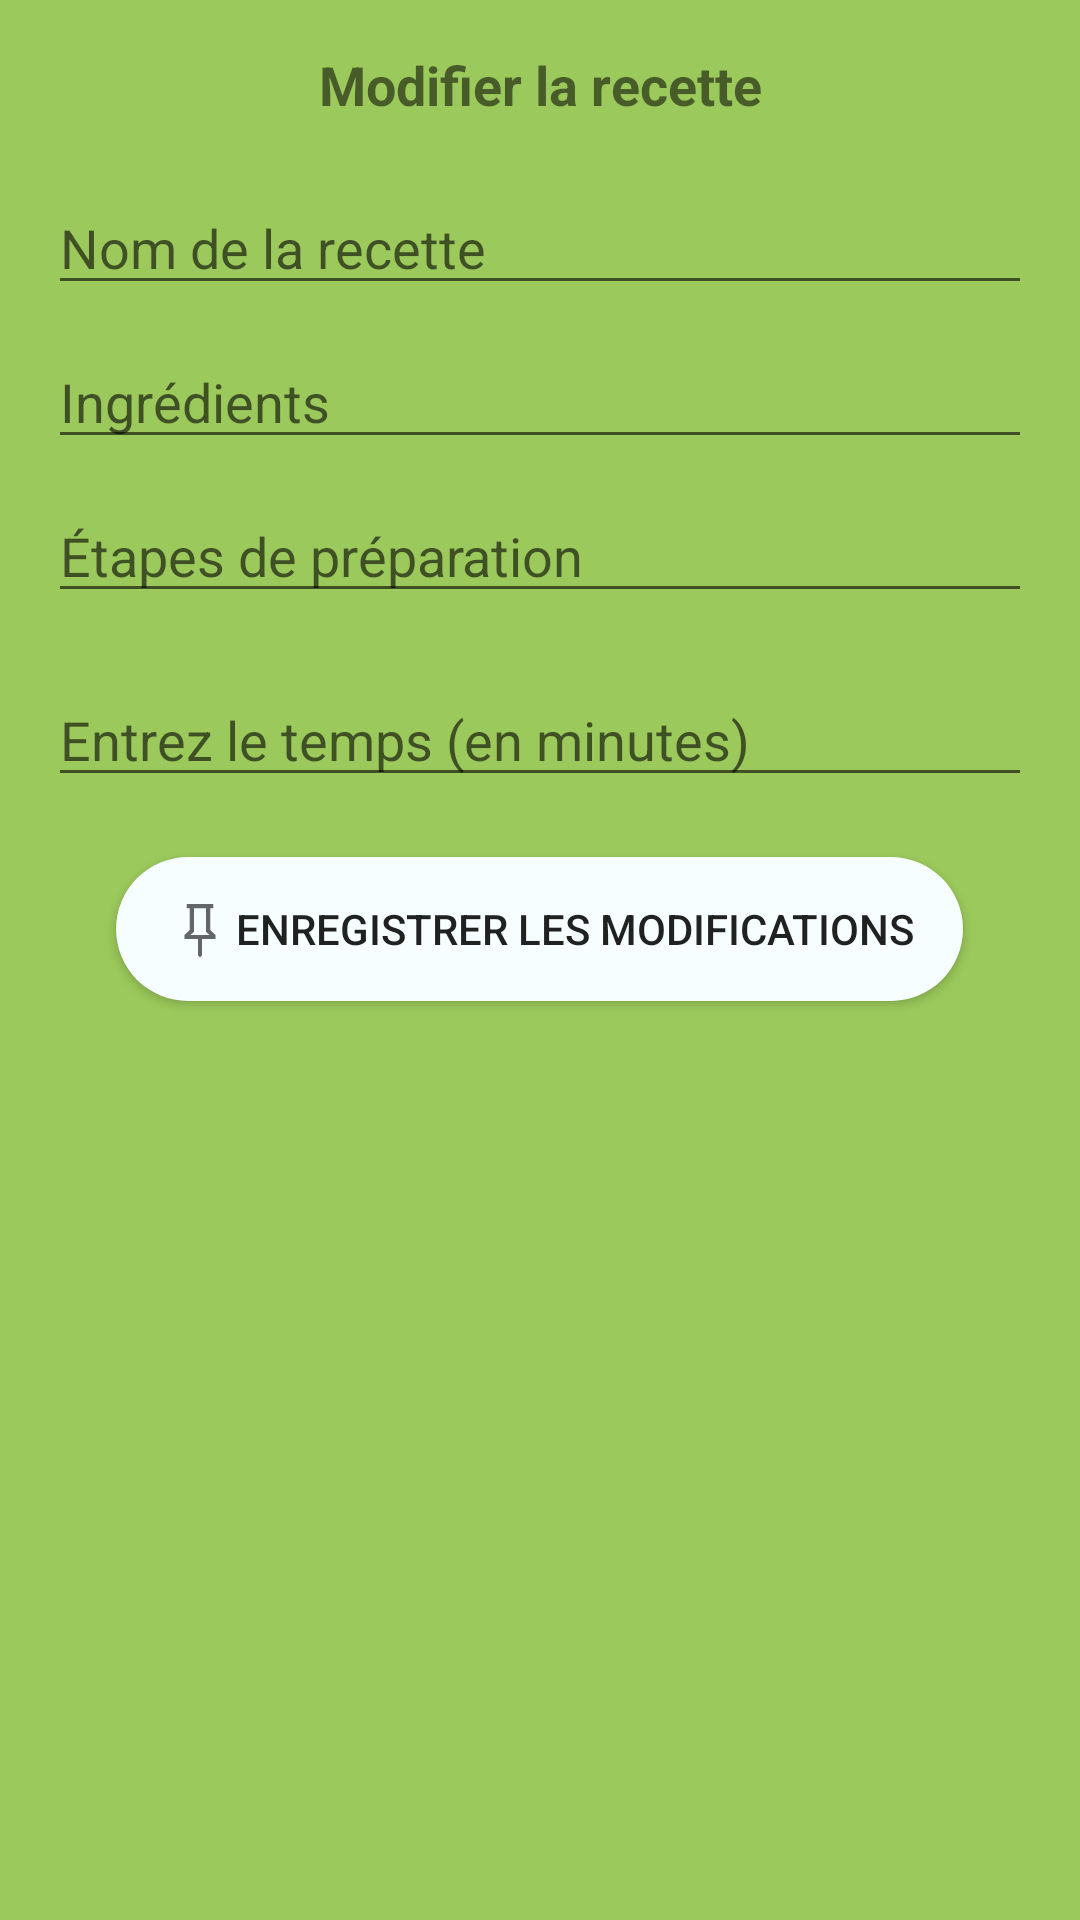

Produce the Android XML layout that renders to this screen, including the resource entries it uses.
<!-- AndroidManifest.xml: application theme AppTheme -->
<!-- res/layout/activity_edit_recipe.xml -->
<?xml version="1.0" encoding="utf-8"?>
<LinearLayout xmlns:android="http://schemas.android.com/apk/res/android"
    android:layout_width="match_parent"
    android:layout_height="match_parent"
    android:orientation="vertical"
    android:padding="16dp">

    <TextView
        android:layout_width="match_parent"
        android:layout_height="wrap_content"
        android:text="Modifier la recette"
        android:textSize="18sp"
        android:textStyle="bold"
        android:layout_marginBottom="20dp"
        android:gravity="center"/>

    <EditText
        android:id="@+id/etRecipeName"
        android:layout_width="match_parent"
        android:layout_height="wrap_content"
        android:hint="Nom de la recette"
        android:inputType="text"
        android:layout_marginBottom="10dp"/>

    <EditText
        android:id="@+id/etIngredients"
        android:layout_width="match_parent"
        android:layout_height="wrap_content"
        android:hint="Ingrédients"
        android:inputType="textMultiLine"
        android:layout_marginBottom="10dp"/>

    <EditText
        android:id="@+id/etSteps"
        android:layout_width="match_parent"
        android:layout_height="wrap_content"
        android:hint="Étapes de préparation"
        android:inputType="textMultiLine"
        android:layout_marginBottom="20dp"/>

    <EditText
        android:id="@+id/etTemps"
        android:layout_width="match_parent"
        android:layout_height="wrap_content"
        android:hint="Entrez le temps (en minutes)"
        android:layout_marginBottom="20dp"
        android:inputType="number" />

    <Button
        android:id="@+id/btnSaveChanges"
        android:layout_width="wrap_content"
        android:layout_height="wrap_content"
        android:text="Enregistrer les modifications"
        android:layout_gravity="center"
        android:drawableStart="@drawable/ic_save"
        android:background="@drawable/pill_btn"
        />

</LinearLayout>
<!-- resources referenced by this layout -->
<resources>
  <!-- drawable ic_save (drawable) -->
  <vector xmlns:android="http://schemas.android.com/apk/res/android"
      android:width="24dp"
      android:height="24dp"
      android:viewportWidth="960"
      android:viewportHeight="960"
      android:tint="?attr/colorControlNormal">
    <path
        android:fillColor="@android:color/white"
        android:pathData="M615.15,489.27L685.07,558.38L685.07,614.34L508.08,614.34L508.08,828.69L480,857.07L452.12,828.69L452.12,614.34L274.93,614.34L274.93,558.38L344.85,489.27L344.85,202.42L304.85,202.42L304.85,146.46L655.15,146.46L655.15,202.42L615.15,202.42L615.15,489.27ZM354.81,558.38L605.19,558.38L559.19,513.26L559.19,202.42L400.81,202.42L400.81,513.19L354.81,558.38ZM480,558.38L480,558.38L480,558.38L480,558.38L480,558.38L480,558.38Z"/>
  </vector>
  <!-- drawable pill_btn (drawable) -->
  <?xml version="1.0" encoding="utf-8"?>
  <shape xmlns:android="http://schemas.android.com/apk/res/android">
      <solid android:color="#f7feff" />
      <corners android:radius="50dp" />
      <padding
          android:left="16dp"
          android:top="10dp"
          android:right="16dp"
          android:bottom="10dp" />
  </shape>
  <style name="AppTheme" parent="Theme.AppCompat.Light.DarkActionBar">
          <item name="colorButtonNormal">@color/button_background</item>
          <item name="android:windowBackground">@color/app_background</item>
          <item name="colorPrimary">@color/app_background</item>
          <item name="colorPrimaryDark">@color/app_background</item>
          <item name="colorAccent">@color/white</item>
      </style>
  <color name="button_background">#f7feff</color>
  <color name="app_background">#9bc95b</color>
  <color name="white">#FFFFFFFF</color>
</resources>
